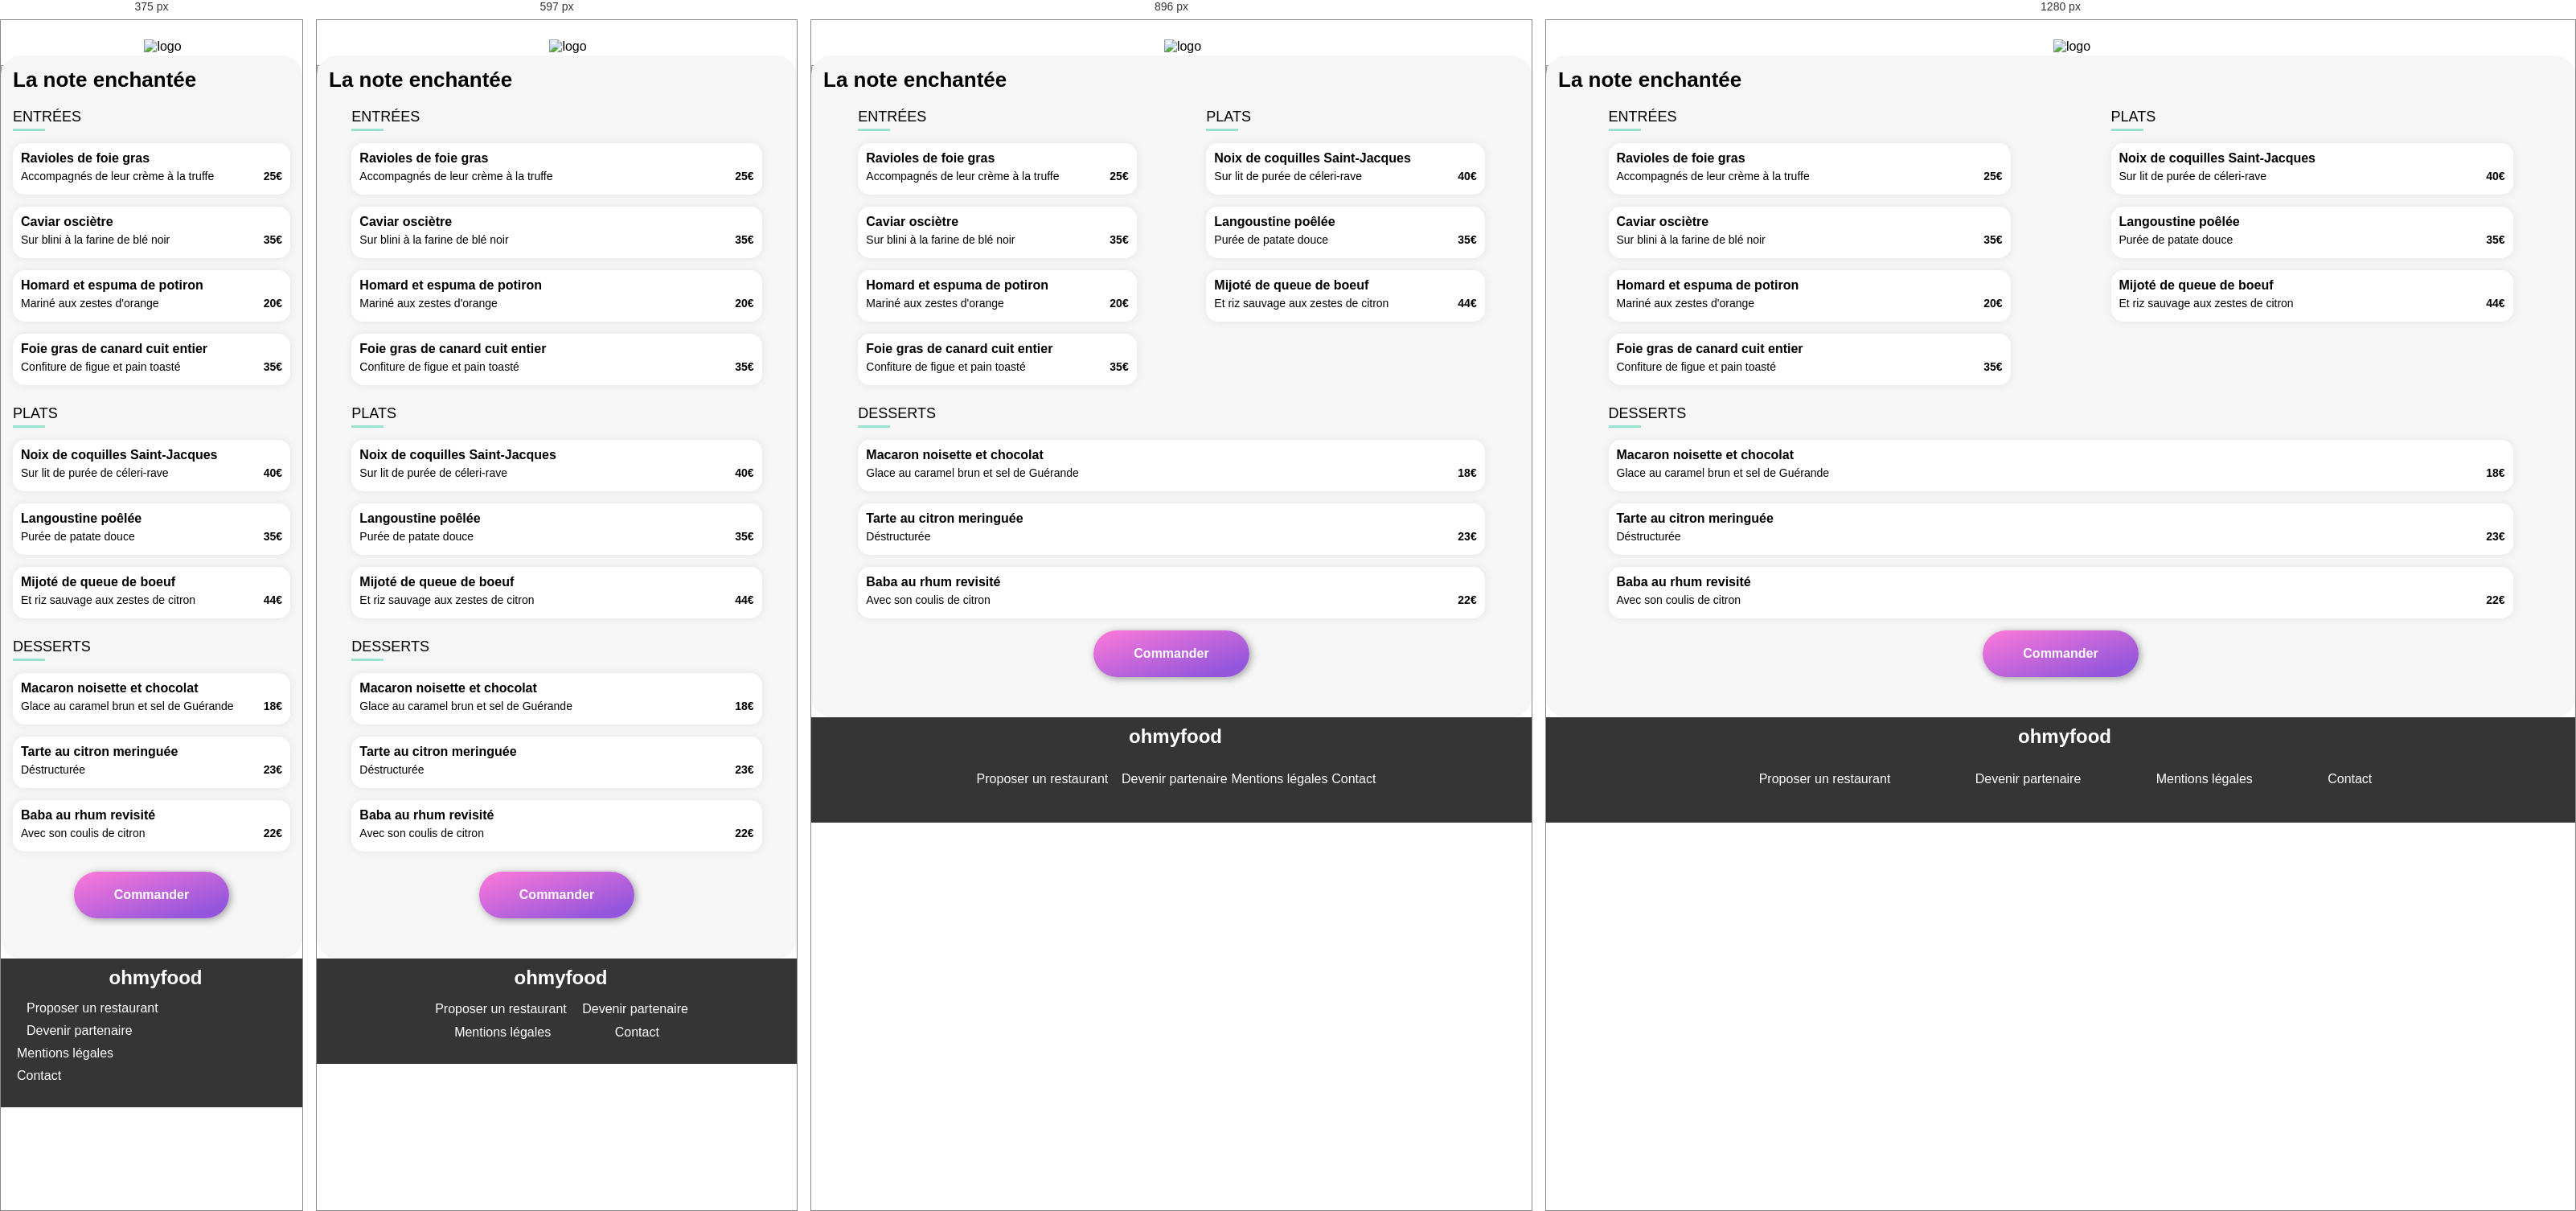
Rendered at 375 px, 597 px, 896 px and 1280 px, left to right.

<!-- file: lanoteenchantee.html -->
<!DOCTYPE html>
<html lang="fr">
<head>
    <meta charset="UTF-8">
    <meta http-equiv="X-UA-Compatible" content="IE=edge">
    <meta name="viewport" content="width=device-width, initial-scale=1.0">
    <link rel="stylesheet" type="text/css" href="style.css">
    <link rel="icon" type="image/png" href="./MaquettesOhmyfood/images/logo/FavIcone.png">
    <script src="https://kit.fontawesome.com/df5d7192fc.js" crossorigin="anonymous"></script>
    <title>OhMyFood - La note enchantée</title>
</head>
<body>
    <header>
        <a href="index.html"><i class="fas fa-arrow-left"></i></a>
        <img src="MaquettesOhmyfood/images/logo/[email-redacted]" alt="logo" title="Logo">
    </header>
    <main>
        <img src="MaquettesOhmyfood/images/restaurants/stil-u2Lp8tXIcjw-unsplash.jpg" alt="A la française" title="Restaurant - A la Française">
        <section class="eat-menu">
            <div class="eat-title">
                <h1>La note enchantée</h1>
                <div class="heart-anim" tabindex="0">
                    <i class="far fa-heart empty-heart"></i>
                    <i class="far fa-heart full-heart"></i>
                </div>
            </div>
            <div class="first">
                <h2>ENTRÉES</h2>
                <div class="green-line"></div>
                <div class="eat-card">
                    <div class="eat-content">
                        <div class="eat-content__title">
                            <h3>Ravioles de foie gras</h3>
                            <p>Accompagnés de leur crème à la truffe</p>
                        </div>
                        <span>25€</span>
                    </div>
                    <div class="eat-card__check">
                        <i class="fas fa-check-circle eat-valid"></i>
                    </div>
                </div>
                <div class="eat-card">
                    <div class="eat-content">
                        <div class="eat-content__title">
                            <h3>Caviar osciètre</h3>
                            <p>Sur blini à la farine de blé noir</p>
                        </div>
                        <span>35€</span>
                    </div>
                    <div class="eat-card__check">
                        <i class="fas fa-check-circle eat-valid"></i>
                    </div>
                </div>
                <div class="eat-card">
                    <div class="eat-content">
                        <div class="eat-content__title">
                            <h3>Homard et espuma de potiron</h3>
                            <p>Mariné aux zestes d'orange</p>
                        </div>
                        <span>20€</span>
                    </div>
                    <div class="eat-card__check">
                        <i class="fas fa-check-circle eat-valid"></i>
                    </div>
                </div>
                <div class="eat-card">
                    <div class="eat-content">
                        <div class="eat-content__title">
                            <h3>Foie gras de canard cuit entier</h3>
                            <p>Confiture de figue et pain toasté</p>
                        </div>
                        <span>35€</span>
                    </div>
                    <div class="eat-card__check">
                        <i class="fas fa-check-circle eat-valid"></i>
                    </div>
                </div>
            </div>
            <div class="second">
                <h2>PLATS</h2>
                <div class="green-line"></div>
                <div class="eat-card">
                    <div class="eat-content">
                        <div class="eat-content__title">
                            <h3>Noix de coquilles Saint-Jacques</h3>
                            <p>Sur lit de purée de céleri-rave</p>
                        </div>
                        <span>40€</span>
                    </div>
                    <div class="eat-card__check">
                        <i class="fas fa-check-circle eat-valid"></i>
                    </div>
                </div>
                <div class="eat-card">
                    <div class="eat-content">
                        <div class="eat-content__title">
                            <h3>Langoustine poêlée</h3>
                            <p>Purée de patate douce</p>
                        </div>
                        <span>35€</span>
                    </div>
                    <div class="eat-card__check">
                        <i class="fas fa-check-circle eat-valid"></i>
                    </div>
                </div>
                <div class="eat-card">
                    <div class="eat-content">
                        <div class="eat-content__title">
                            <h3>Mijoté de queue de boeuf </h3>
                            <p>Et riz sauvage aux zestes de citron</p>
                        </div>
                        <span>44€</span>
                    </div>
                    <div class="eat-card__check">
                        <i class="fas fa-check-circle eat-valid"></i>
                    </div>
                </div>
            </div>
            <div class="happy-hour">
                <h2>DESSERTS</h2>
                <div class="green-line"></div>
                <div class="eat-card">
                    <div class="eat-content">
                        <div class="eat-content__title">
                            <h3>Macaron noisette et chocolat</h3>
                            <p>Glace au caramel brun et sel de Guérande </p>
                        </div>
                        <span>18€</span>
                    </div>
                    <div class="eat-card__check">
                        <i class="fas fa-check-circle eat-valid"></i>
                    </div>
                </div>
                <div class="eat-card">
                    <div class="eat-content">
                        <div class="eat-content__title">
                            <h3>Tarte au citron meringuée</h3>
                            <p>Déstructurée</p>
                        </div>
                        <span>23€</span>
                    </div>
                    <div class="eat-card__check">
                        <i class="fas fa-check-circle eat-valid"></i>
                    </div>
                </div>
                <div class="eat-card">
                    <div class="eat-content">
                        <div class="eat-content__title">
                            <h3>Baba au rhum revisité </h3>
                            <p>Avec son coulis de citron </p>
                        </div>
                        <span>22€</span>
                    </div>
                    <div class="eat-card__check">
                        <i class="fas fa-check-circle eat-valid"></i>
                    </div>
                </div>
            </div>
            <button class="btn-command" type="submit">
                <span class="btn-command__button">Commander</span>
            </button>
        </section>
    </main>
    <footer class="service">
        <h4>ohmyfood</h4>
        <div class="mention">
            <ul>
                <li><i class="fas fa-utensils"></i>Proposer un restaurant</li>
                <li><i class="fas fa-hands-helping"></i>Devenir partenaire</li>
                <li>Mentions légales</li>
                <li><a href="mailto:[email-redacted]">Contact</a></li>
            </ul>
        </div>
    </footer>
</body>
</html>

/* @media block from style.css */
@media screen and (max-width: 768px) {
  header {
    max-width: 768px;
  }
}

/* @media block from style.css */
@media screen and (max-width: 1024px) {
  header {
    max-width: 1024px;
  }
}

/* @media block from style.css */
@media screen and (min-width: 1025px) {
  header {
    max-width: 1440px;
  }
}

/* @media block from style.css */
@media screen and (max-width: 768px) {
  main {
    max-width: 768px;
    margin: auto;
  }
}

/* @media block from style.css */
@media screen and (max-width: 1024px) {
  main {
    max-width: 1024px;
    margin: auto;
  }
}

/* @media block from style.css */
@media screen and (min-width: 1025px) {
  main {
    max-width: 1380px;
    margin: auto;
  }
}

/* @media block from style.css */
@media screen and (min-width: 426px) {
  .service {
    max-width: 768px;
  }

  .mention li {
    width: auto;
  }
  .mention > ul {
    display: flex;
    flex-direction: row;
    flex-wrap: wrap;
    justify-content: space-around;
    align-items: center;
    height: 58px;
    width: 60%;
    margin: auto;
  }
}

/* @media block from style.css */
@media screen and (min-width: 768px) {
  .service {
    max-width: 1024px;
  }

  .mention li {
    width: auto;
  }
  .mention > ul {
    display: flex;
    flex-direction: row;
    flex-wrap: wrap;
    justify-content: space-around;
    width: 60%;
    margin: auto;
  }
}

/* @media block from style.css */
@media screen and (min-width: 1025px) {
  .service {
    max-width: 1440px;
  }

  .mention li {
    width: auto;
  }
  .mention > ul {
    display: flex;
    flex-direction: row;
    flex-wrap: wrap;
    justify-content: space-around;
    width: 70%;
    margin: auto;
  }
}

/* @media block from style.css */
@media screen and (min-width: 426px) {
  .bloc-menu {
    display: flex;
    flex-wrap: wrap;
    justify-content: space-between;
  }

  .menu-card {
    width: 100%;
    margin: auto;
  }
  .menu-card .new-menu {
    top: 0;
    left: 0;
  }
}

/* @media block from style.css */
@media screen and (min-width: 768px) {
  .bloc-menu {
    display: flex;
    justify-content: space-around;
    flex-wrap: wrap;
  }

  .menu-card {
    width: 45%;
  }
}

/* @media block from style.css */
@media screen and (min-width: 1025px) {
  .bloc-menu {
    display: flex;
    justify-content: space-around;
    flex-wrap: wrap;
  }

  .menu-card {
    width: 40%;
  }
}

/* @media block from style.css */
@media screen and (min-width: 426px) {
  .eat-menu {
    justify-content: space-around;
  }

  .first, .second, .happy-hour {
    width: 90%;
  }
}

/* @media block from style.css */
@media screen and (min-width: 768px) {
  .eat-menu {
    justify-content: space-around;
  }

  .first, .second {
    width: 40%;
  }

  .happy-hour {
    width: 90%;
    margin: auto;
  }
}

/* @media block from style.css */
@media screen and (max-width: 768px) {
  .section-step > ul {
    display: flex;
    flex-wrap: wrap;
    justify-content: space-evenly;
  }

  .section-card {
    max-width: 768px;
  }
}

/* @media block from style.css */
@media screen and (max-width: 1024px) {
  .section-step > ul {
    display: flex;
    flex-wrap: wrap;
    justify-content: space-around;
    width: 100%;
  }

  .section-card {
    max-width: 1024px;
  }
}

/* @media block from style.css */
@media screen and (min-width: 1025px) {
  .section-step > ul {
    display: flex;
    flex-wrap: wrap;
    justify-content: space-around;
    width: 100%;
  }

  .section-card {
    max-width: 1380px;
  }
}